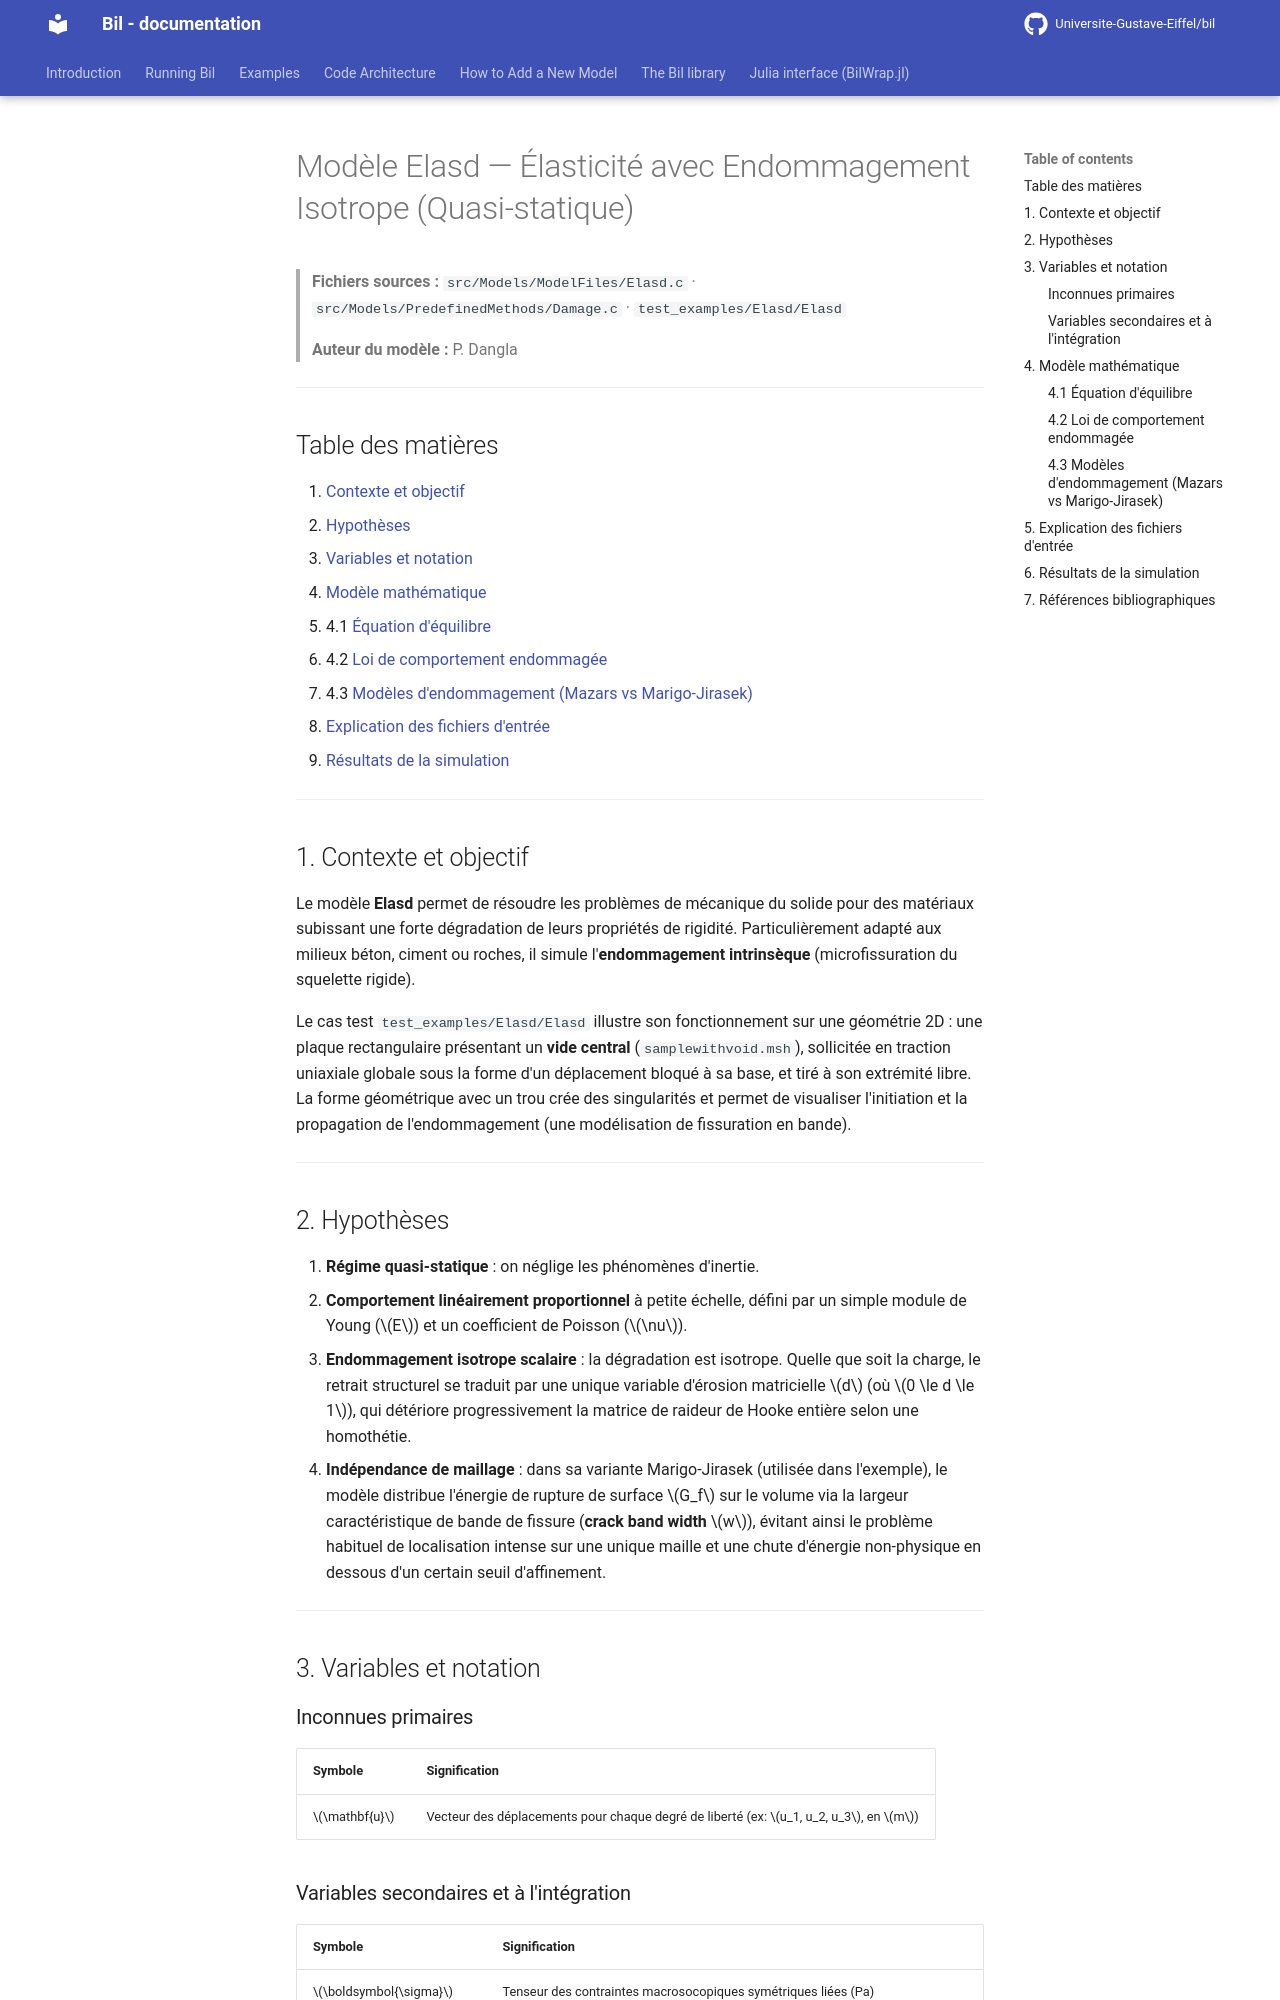

repository: Universite-Gustave-Eiffel/bil · page: backup-fr/Elasd_model/index.html · generator: mkdocs

# Modèle Elasd — Élasticité avec Endommagement Isotrope (Quasi-statique)

> **Fichiers sources :**
> `src/Models/ModelFiles/Elasd.c` · `src/Models/PredefinedMethods/Damage.c` · `test_examples/Elasd/Elasd`
>
> **Auteur du modèle :** P. Dangla

---

## Table des matières

1. [Contexte et objectif](#1-contexte-et-objectif)
2. [Hypothèses](#2-hypothèses)
3. [Variables et notation](#3-variables-et-notation)
4. [Modèle mathématique](#4-modèle-mathématique)
   - 4.1 [Équation d'équilibre](#41-équation-déquilibre)
   - 4.2 [Loi de comportement endommagée](#42-loi-de-comportement-endommagée)
   - 4.3 [Modèles d'endommagement (Mazars vs Marigo-Jirasek)](#43-modèles-dendommagement-mazars-vs-marigo-jirasek)
5. [Explication des fichiers d'entrée](#5-explication-des-fichiers-dentrée)
6. [Résultats de la simulation](#6-résultats-de-la-simulation)

---

## 1. Contexte et objectif

Le modèle **Elasd** permet de résoudre les problèmes de mécanique du solide pour des matériaux subissant une forte dégradation de leurs propriétés de rigidité. Particulièrement adapté aux milieux béton, ciment ou roches, il simule l'**endommagement intrinsèque** (microfissuration du squelette rigide).

Le cas test `test_examples/Elasd/Elasd` illustre son fonctionnement sur une géométrie 2D : une plaque rectangulaire présentant un **vide central** (`samplewithvoid.msh`), sollicitée en traction uniaxiale globale sous la forme d'un déplacement bloqué à sa base, et tiré à son extrémité libre. La forme géométrique avec un trou crée des singularités et permet de visualiser l'initiation et la propagation de l'endommagement (une modélisation de fissuration en bande).

---

## 2. Hypothèses

1. **Régime quasi-statique** : on néglige les phénomènes d'inertie.
2. **Comportement linéairement proportionnel** à petite échelle, défini par un simple module de Young ($E$) et un coefficient de Poisson ($\nu$).
3. **Endommagement isotrope scalaire** : la dégradation est isotrope. Quelle que soit la charge, le retrait structurel se traduit par une unique variable d'érosion matricielle $d$ (où $0 \le d \le 1$), qui détériore progressivement la matrice de raideur de Hooke entière selon une homothétie.
4. **Indépendance de maillage** : dans sa variante Marigo-Jirasek (utilisée dans l'exemple), le modèle distribue l'énergie de rupture de surface $G_f$ sur le volume via la largeur caractéristique de bande de fissure (**crack band width** $w$), évitant ainsi le problème habituel de localisation intense sur une unique maille et une chute d'énergie non-physique en dessous d'un certain seuil d'affinement.

---

## 3. Variables et notation

### Inconnues primaires

| Symbole | Signification |
|---------|---------------|
| $\mathbf{u}$ | Vecteur des déplacements pour chaque degré de liberté (ex: $u_1, u_2, u_3$, en $m$) |
